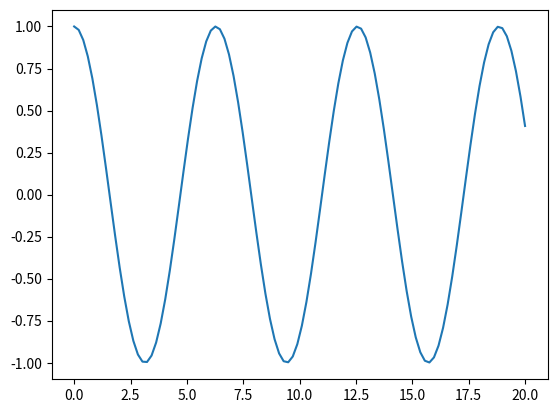

Reproduce this figure in Python.
import matplotlib.pyplot as plt
import numpy as np

x = np.linspace(0, 20, 100)  # Create a list of evenly-spaced numbers over the range
plt.plot(x, np.cos(x))       # Plot the sine of each x point
plt.show()  